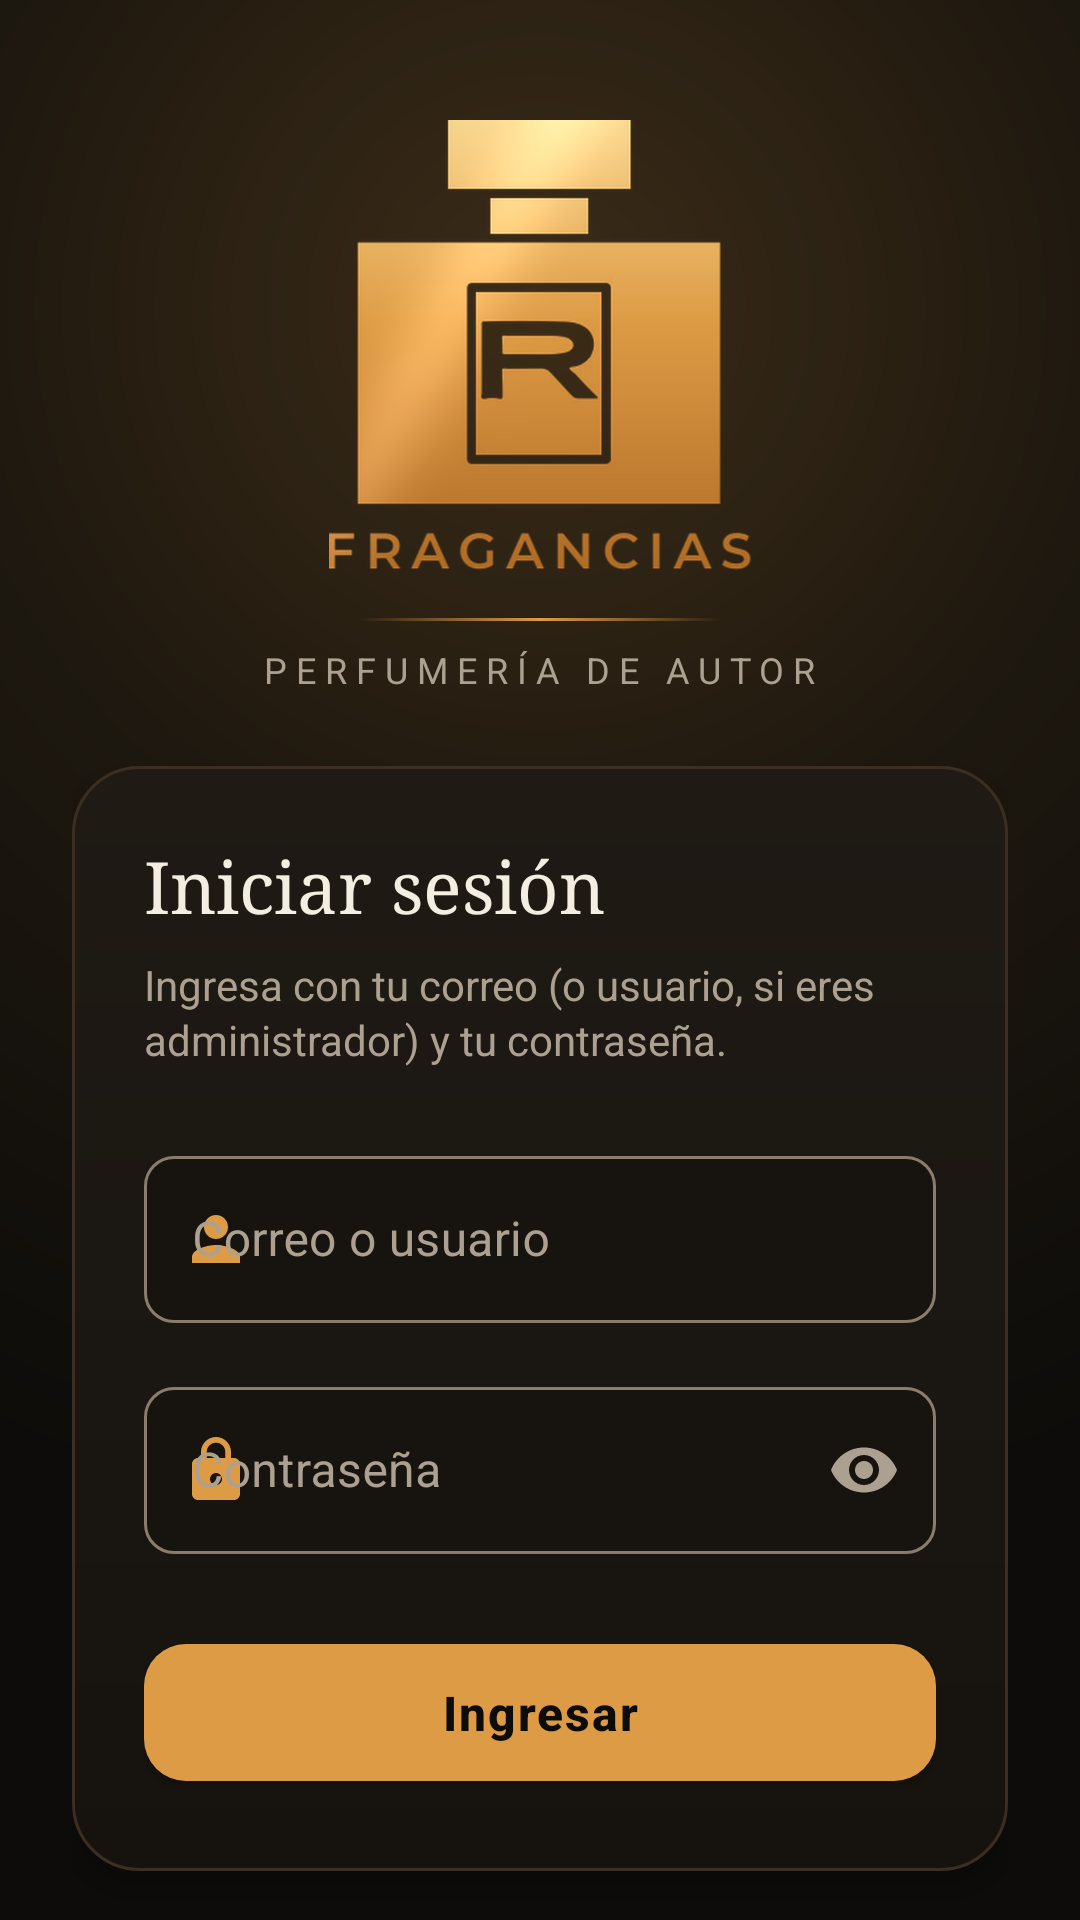

This screen was rendered from an Android layout file. Write that file and the resources it references.
<!-- AndroidManifest.xml: activity theme Theme.RFragancias -->
<!-- res/layout/activity_login.xml -->
<?xml version="1.0" encoding="utf-8"?>
<androidx.core.widget.NestedScrollView xmlns:android="http://schemas.android.com/apk/res/android"
    xmlns:app="http://schemas.android.com/apk/res-auto"
    xmlns:tools="http://schemas.android.com/tools"
    android:layout_width="match_parent"
    android:layout_height="match_parent"
    android:background="@drawable/bg_login"
    android:fillViewport="true">

    <LinearLayout
        android:layout_width="match_parent"
        android:layout_height="match_parent"
        android:orientation="vertical"
        android:gravity="center_horizontal"
        android:paddingHorizontal="@dimen/spacing_lg"
        android:paddingTop="40dp"
        android:paddingBottom="@dimen/spacing_lg">

        
        <ImageView
            android:id="@+id/img_logo"
            android:layout_width="wrap_content"
            android:layout_height="150dp"
            android:adjustViewBounds="true"
            android:src="@drawable/logo_rfragancias"
            android:contentDescription="@string/app_name" />

        <View
            android:layout_width="120dp"
            android:layout_height="1dp"
            android:layout_marginTop="16dp"
            android:background="@drawable/bg_divider_gold" />

        <TextView
            android:layout_width="wrap_content"
            android:layout_height="wrap_content"
            android:layout_marginTop="8dp"
            android:text="@string/eyebrow_catalogo"
            android:textColor="@color/text_muted"
            android:textSize="12sp"
            android:letterSpacing="0.25"
            android:textAllCaps="true" />

        
        <LinearLayout
            android:layout_width="match_parent"
            android:layout_height="wrap_content"
            android:layout_marginTop="24dp"
            android:background="@drawable/bg_login_card"
            android:elevation="6dp"
            android:orientation="vertical"
            android:padding="24dp">

            <TextView
                android:layout_width="match_parent"
                android:layout_height="wrap_content"
                android:text="@string/titulo_login"
                android:textSize="24sp"
                style="@style/TextDisplay" />

            <TextView
                android:layout_width="match_parent"
                android:layout_height="wrap_content"
                android:layout_marginTop="8dp"
                android:text="@string/login_subtitulo"
                android:lineSpacingExtra="2dp"
                style="@style/TextBodyMuted" />

            <com.google.android.material.textfield.TextInputLayout
                android:id="@+id/layout_usuario"
                android:layout_width="match_parent"
                android:layout_height="wrap_content"
                android:layout_marginTop="24dp"
                app:boxBackgroundColor="@color/bg_alt"
                app:startIconDrawable="@drawable/ic_person"
                app:startIconTint="@color/primary"
                style="@style/Widget.RFragancias.TextInputLayout">

                <com.google.android.material.textfield.TextInputEditText
                    android:id="@+id/edit_usuario"
                    android:imeOptions="actionNext"
                    android:layout_width="match_parent"
                    android:layout_height="wrap_content"
                    android:hint="@string/hint_usuario"
                    android:inputType="textEmailAddress"
                    android:singleLine="true" />
            </com.google.android.material.textfield.TextInputLayout>

            <com.google.android.material.textfield.TextInputLayout
                android:id="@+id/layout_clave"
                android:layout_width="match_parent"
                android:layout_height="wrap_content"
                android:layout_marginTop="16dp"
                app:boxBackgroundColor="@color/bg_alt"
                app:startIconDrawable="@drawable/ic_lock"
                app:startIconTint="@color/primary"
                app:endIconMode="password_toggle"
                app:endIconTint="@color/text_muted"
                style="@style/Widget.RFragancias.TextInputLayout">

                <com.google.android.material.textfield.TextInputEditText
                    android:id="@+id/edit_clave"
                    android:imeOptions="actionDone"
                    android:layout_width="match_parent"
                    android:layout_height="wrap_content"
                    android:hint="@string/hint_clave"
                    android:inputType="textPassword"
                    android:singleLine="true" />
            </com.google.android.material.textfield.TextInputLayout>

            <TextView
                android:id="@+id/texto_error"
                android:layout_width="match_parent"
                android:layout_height="wrap_content"
                android:layout_marginTop="12dp"
                android:background="@drawable/bg_badge_danger"
                android:gravity="center"
                android:paddingHorizontal="12dp"
                android:paddingVertical="8dp"
                android:textColor="@color/danger"
                android:visibility="gone"
                tools:text="Usuario/correo o contraseña incorrectos"
                tools:visibility="visible" />

            <com.google.android.material.button.MaterialButton
                android:id="@+id/btn_login"
                android:layout_width="match_parent"
                android:layout_height="wrap_content"
                android:minHeight="56dp"
                android:layout_marginTop="24dp"
                android:text="@string/btn_ingresar"
                android:textSize="16sp"
                android:textStyle="bold"
                android:letterSpacing="0.04"
                app:cornerRadius="14dp" />

            <ProgressBar
                android:id="@+id/progress_login"
                android:layout_width="28dp"
                android:layout_height="28dp"
                android:layout_gravity="center_horizontal"
                android:layout_marginTop="16dp"
                android:indeterminateTint="@color/primary"
                android:visibility="gone" />
        </LinearLayout>

        <TextView
            android:id="@+id/link_crear_cuenta"
            android:layout_width="wrap_content"
            android:layout_height="wrap_content"
            android:layout_marginTop="24dp"
            android:background="?attr/selectableItemBackground"
            android:clickable="true"
            android:focusable="true"
            android:gravity="center"
            android:padding="8dp"
            android:text="@string/link_crear_cuenta"
            android:textColor="@color/primary"
            android:textSize="15sp"
            android:textStyle="bold" />

        <Space
            android:layout_width="match_parent"
            android:layout_height="0dp"
            android:layout_weight="1"
            android:minHeight="24dp" />

        <TextView
            android:layout_width="wrap_content"
            android:layout_height="wrap_content"
            android:layout_marginTop="24dp"
            android:text="@string/login_pie"
            android:textColor="@color/text_muted"
            android:textSize="12sp" />

    </LinearLayout>
</androidx.core.widget.NestedScrollView>
<!-- resources referenced by this layout -->
<resources>
  <color name="bg_alt">#17140F</color>
  <color name="danger">#E08A72</color>
  <color name="primary">#DE9B45</color>
  <color name="text_muted">#ACA090</color>
  <dimen name="spacing_lg">24dp</dimen>
  <!-- drawable bg_badge_danger (drawable) -->
  <shape xmlns:android="http://schemas.android.com/apk/res/android" android:shape="rectangle">
      <corners android:radius="8dp"/>
      <solid android:color="@color/danger_bg"/>
  </shape>
  <!-- drawable bg_divider_gold (drawable) -->
  <?xml version="1.0" encoding="utf-8"?>
  <shape xmlns:android="http://schemas.android.com/apk/res/android" android:shape="rectangle">
      <gradient
          android:angle="0"
          android:startColor="#00DE9B45"
          android:centerColor="#DE9B45"
          android:endColor="#00DE9B45" />
      <size android:height="1dp" />
  </shape>
  <!-- drawable bg_login_card (drawable) -->
  <?xml version="1.0" encoding="utf-8"?>
  <shape xmlns:android="http://schemas.android.com/apk/res/android" android:shape="rectangle">
      <corners android:radius="22dp" />
      <gradient
          android:angle="270"
          android:startColor="#1F1A14"
          android:endColor="#16130F" />
      <stroke android:width="1dp" android:color="#3A2F22" />
  </shape>
  <!-- drawable ic_person (drawable) -->
  <vector xmlns:android="http://schemas.android.com/apk/res/android"
      android:width="24dp" android:height="24dp" android:viewportWidth="24" android:viewportHeight="24">
      <path android:fillColor="#F4EEE2" android:pathData="M12,12c2.21,0 4,-1.79 4,-4s-1.79,-4 -4,-4 -4,1.79 -4,4 1.79,4 4,4zM12,14c-2.67,0 -8,1.34 -8,4v2h16v-2c0,-2.66 -5.33,-4 -8,-4z"/>
  </vector>
  <string name="app_name">R FRAGANCIAS</string>
  <string name="btn_ingresar">Ingresar</string>
  <string name="eyebrow_catalogo">Perfumería de autor</string>
  <string name="hint_clave">Contraseña</string>
  <string name="hint_usuario">Correo o usuario</string>
  <string name="link_crear_cuenta">¿No tienes cuenta? Regístrate</string>
  <string name="login_pie">R FRAGANCIAS · Aguachica, Cesar</string>
  <string name="login_subtitulo">Ingresa con tu correo (o usuario, si eres administrador) y tu contraseña.</string>
  <string name="titulo_login">Iniciar sesión</string>
  <style name="TextBodyMuted">
          <item name="android:textColor">@color/text_muted</item>
          <item name="android:textSize">14sp</item>
      </style>
  <style name="TextDisplay">
          <item name="android:textColor">@color/text_primary</item>
          <item name="android:fontFamily">serif</item>
          <item name="android:textSize">26sp</item>
          <item name="android:textStyle">normal</item>
      </style>
  <color name="danger_bg">#1FE08A72</color>
  <color name="bg">#0D0C0A</color>
  <color name="text_primary">#F4EEE2</color>
  <color name="error">#E08A72</color>
  <color name="surface">#1B1712</color>
  <style name="Widget.RFragancias.Button" parent="Widget.MaterialComponents.Button">
          <item name="backgroundTint">@color/primary</item>
          <item name="android:textColor">@color/bg</item>
          <item name="android:textAllCaps">false</item>
          <item name="cornerRadius">10dp</item>
          <item name="android:letterSpacing">0.01</item>
          <item name="android:paddingTop">12dp</item>
          <item name="android:paddingBottom">12dp</item>
      </style>
  <style name="Widget.RFragancias.EditText" parent="Widget.AppCompat.EditText">
          <item name="android:textColor">@color/text_primary</item>
          <item name="android:textColorHint">@color/text_muted</item>
      </style>
</resources>
